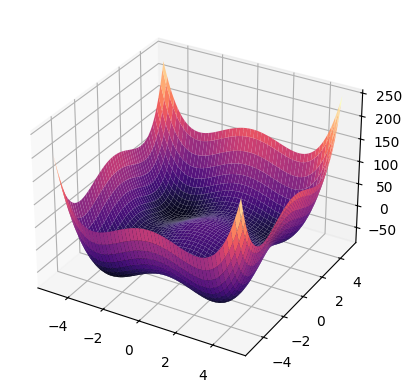

Reproduce this figure in Python.
# -*- coding: utf-8 -*-
"""
For the purposes of MAM T5.02 - Numerical Methods for Optimization
University of Crete - Mathematics and Applied Mathematics Department
Winter 2023

@author: Lefteris Polychronakis
@ID:     math6090

@under professor: Panagiotis Chatzipantelidis

@brief: This file is used for plotting Styblinski-Tang Function in 3 dimensions.
"""
import numpy as np
import matplotlib.pyplot as plt

plt.style.use('default')

def styblinski_tang_2d(x, y):
    return 0.5 * ((x**4 - 16*x**2 + 5*x) + (y**4 - 16*y**2 + 5*y))

x = np.linspace(-5, 5, 100)
y = np.linspace(-5, 5, 100)
X, Y = np.meshgrid(x, y)

Z = styblinski_tang_2d(X, Y)

fig = plt.figure()
ax = fig.add_subplot(111, projection='3d')
ax.plot_surface(X, Y, Z, cmap='magma')

# ax.set_xlabel(r'$x$')
# ax.set_ylabel(r'$y$')

plt.show()
